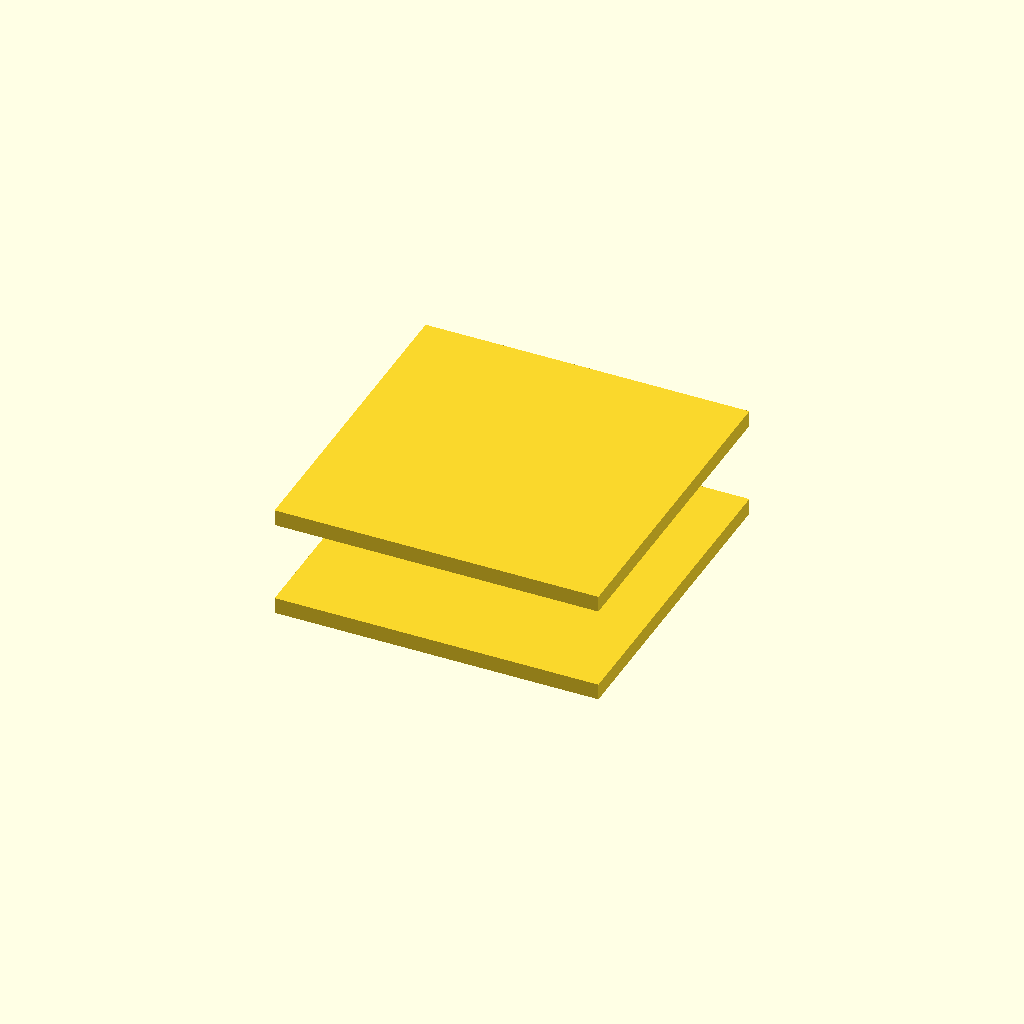
Cell 1 — every parameter at its default value.
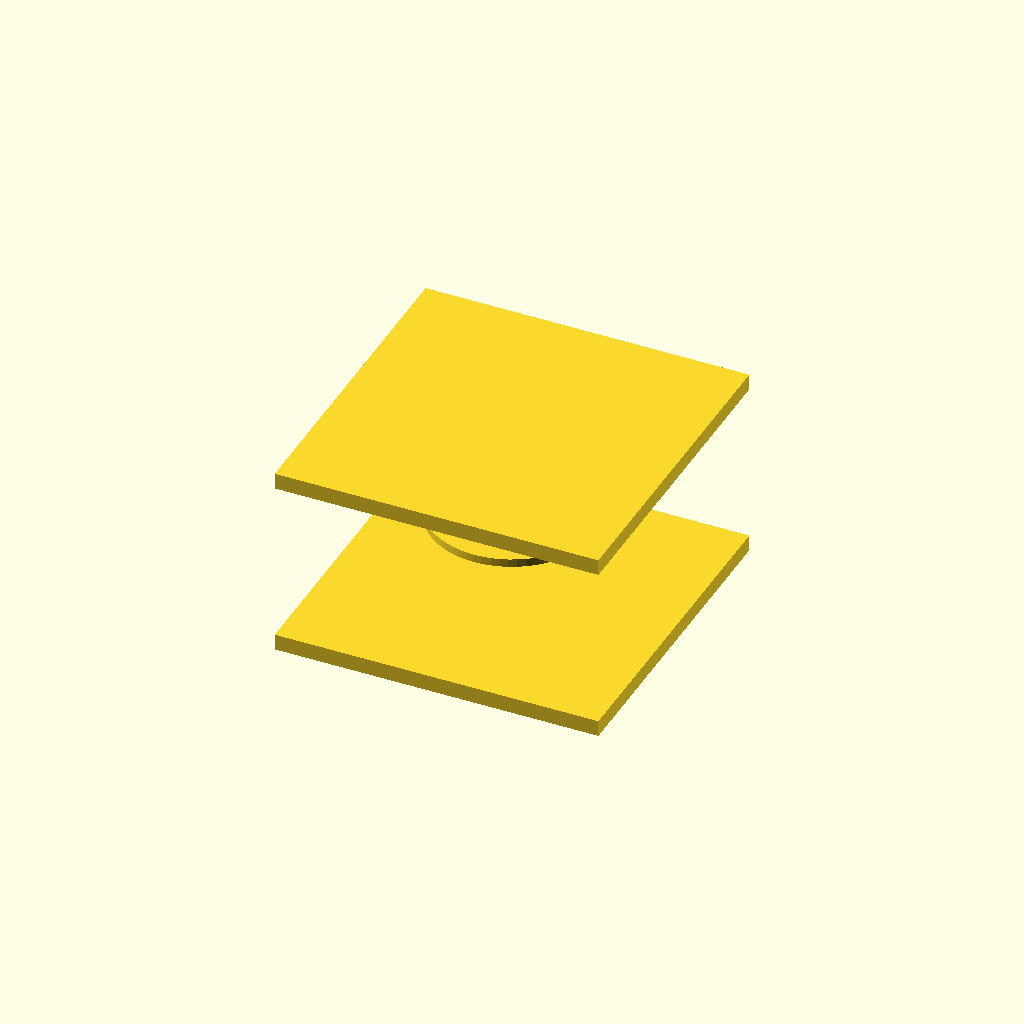
Cell 2: housing_height = 20 (everything else at default).
One fixed orthographic camera (rotation 55°, 0°, 25°; colour scheme Cornfield) for every cell.
The OpenSCAD source (pipeline/evaluation/nopscadlib_benchmark/20260427_184749/gpt4o/bench_medium_03.scad):
$fn=64;

// Dimensions for 608ZZ bearing
bearing_outer_diameter = 22;
bearing_inner_diameter = 8;
bearing_width = 7;

// Housing dimensions
housing_outer_diameter = 26;
housing_height = 10;

// Flange dimensions
flange_thickness = 2;
flange_width = 40;
flange_hole_diameter = 4;

// Create the main housing
module bearing_housing() {
    difference() {
        cylinder(d=housing_height, r=housing_outer_diameter/2, center=true);
        translate([0, 0, -housing_height/2])
            cylinder(d=housing_height, r=bearing_outer_diameter/2, center=false);
    }
}

// Create the flange with mounting holes
module flange_with_holes() {
    difference() {
        cube([flange_width, flange_width, flange_thickness], center=true);
        for (angle = [0, 90, 180, 270]) {
            rotate([0, 0, angle])
                translate([flange_width/2 - 5, 0, 0])
                    cylinder(d=flange_thickness + 1, r=flange_hole_diameter/2, center=true);
        }
    }
}

// Assemble the bearing housing with flanges
module bearing_housing_with_flanges() {
    union() {
        bearing_housing();
        translate([0, 0, housing_height/2 + flange_thickness/2])
            flange_with_holes();
        translate([0, 0, -housing_height/2 - flange_thickness/2])
            flange_with_holes();
    }
}

// Render the final design
bearing_housing_with_flanges();
Parameter table extracted from the source (name, type, default, range or options):
bearing_outer_diameter: number, default 22
bearing_inner_diameter: number, default 8
bearing_width: number, default 7
housing_outer_diameter: number, default 26
housing_height: number, default 10
flange_thickness: number, default 2
flange_width: number, default 40
flange_hole_diameter: number, default 4
